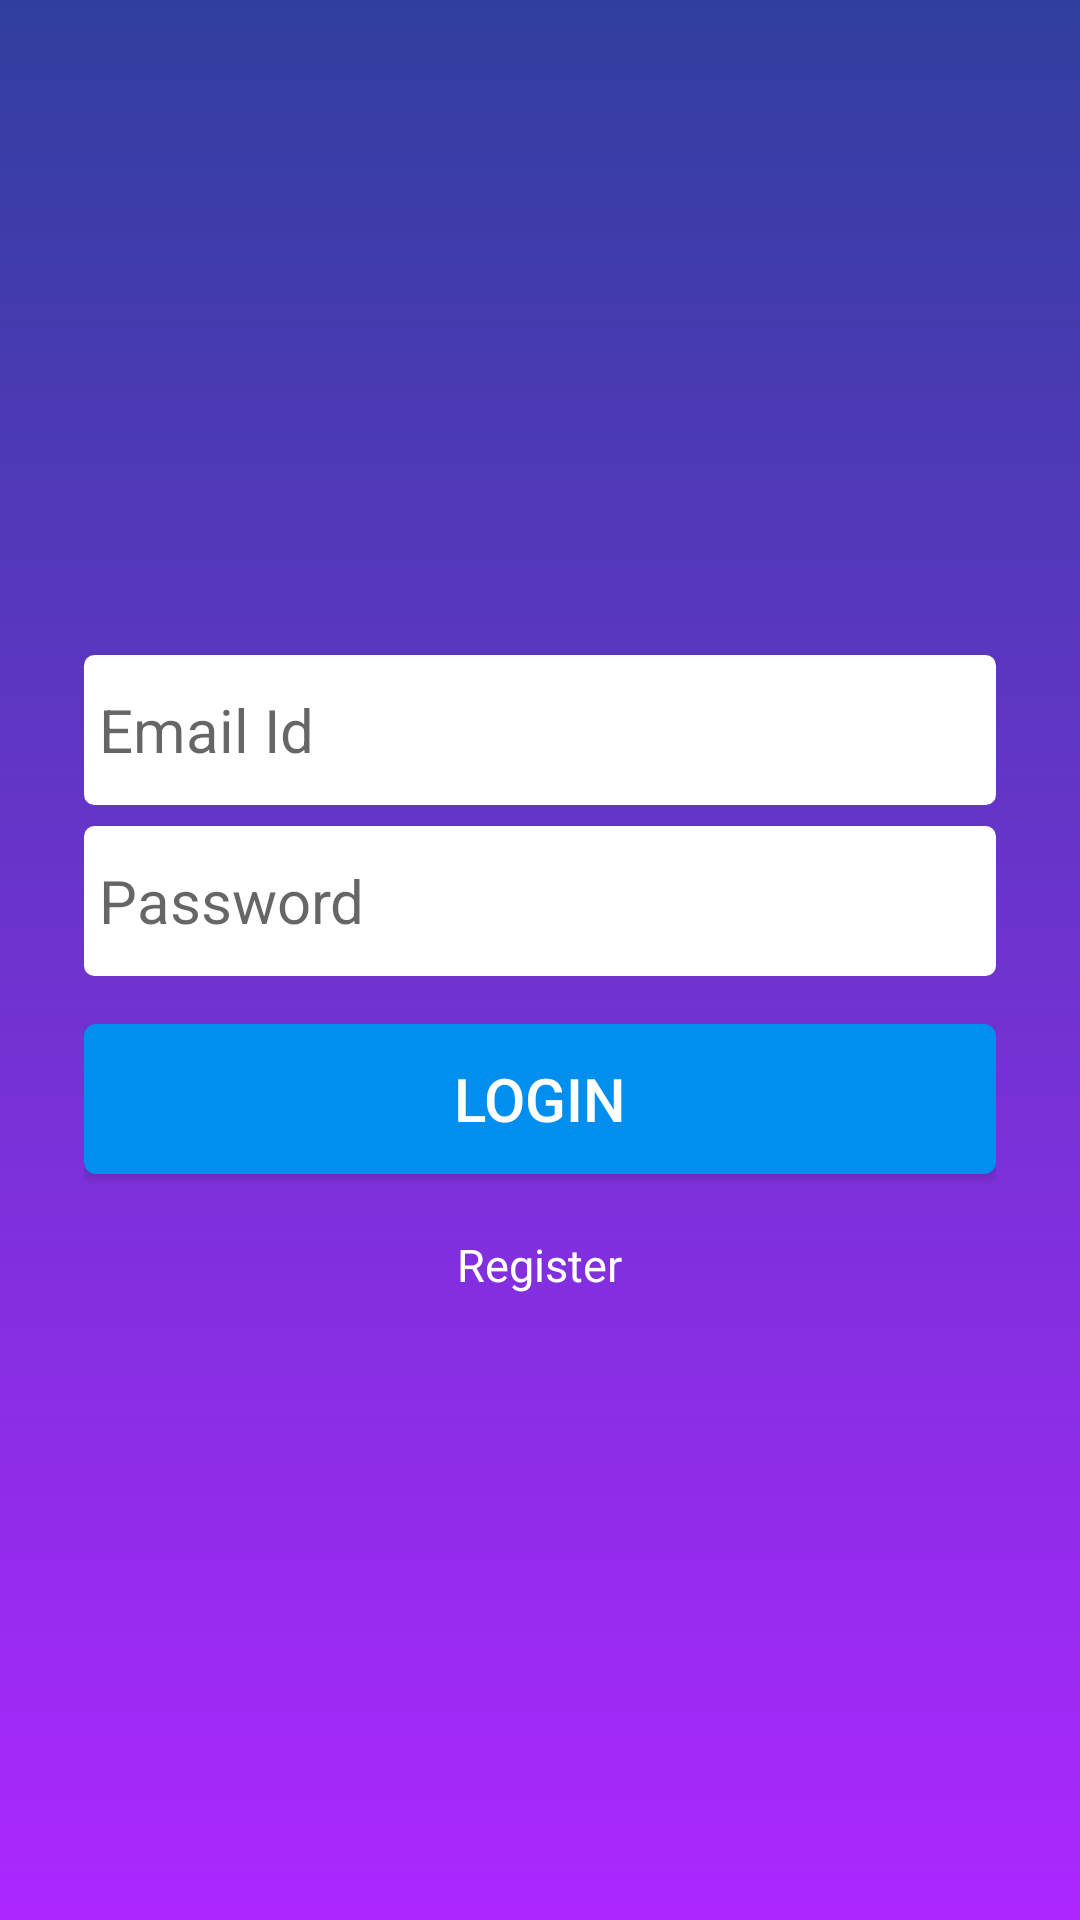

Write the Android layout XML for this screen, with the resource values it uses.
<!-- AndroidManifest.xml: application theme AppTheme -->
<!-- res/layout/activity_login.xml -->
<?xml version="1.0" encoding="utf-8"?>
<android.support.constraint.ConstraintLayout xmlns:android="http://schemas.android.com/apk/res/android"
    xmlns:app="http://schemas.android.com/apk/res-auto"
    xmlns:tools="http://schemas.android.com/tools"
    android:layout_width="match_parent"
    android:layout_height="match_parent"
    tools:context=".LoginActivity"
    android:paddingStart="20dp"
    android:paddingEnd="20dp"
    android:background="@drawable/gradient_bg">

    <RelativeLayout
        android:layout_width="wrap_content"
        android:layout_height="wrap_content"
        android:layout_margin="8dp"
        android:padding="8dp"
        app:layout_constraintBottom_toBottomOf="parent"
        app:layout_constraintEnd_toEndOf="parent"
        app:layout_constraintStart_toStartOf="parent"
        app:layout_constraintTop_toTopOf="parent">

        <EditText
            android:id="@+id/uname"
            android:layout_width="match_parent"
            android:layout_height="50sp"
            android:padding="5dp"
            android:hint="Email Id"
            android:layout_marginTop="10dp"
            android:layout_marginBottom="7dp"
            android:inputType="textEmailAddress"
            android:ems="20"
            android:textSize="20sp"
            android:background="@drawable/edit_text_style"/>

        <EditText
            android:id="@+id/passwd"
            android:layout_width="match_parent"
            android:layout_height="50sp"
            android:inputType="textPassword"
            android:hint="Password"
            android:background="@drawable/edit_text_style"
            android:textSize="20sp"
            android:padding="5dp"
            android:layout_below="@id/uname"
            android:layout_marginBottom="8dp"/>

        <Button
            android:id="@+id/login"
            android:layout_width="match_parent"
            android:layout_height="50sp"
            android:text="Login"
            android:layout_marginBottom="20dp"
            android:layout_marginTop="8dp"
            android:textColor="#fff"
            android:textSize="20sp"
            android:layout_below="@id/passwd"
            android:background="@drawable/login_button"
            android:onClick="login"/>

        <TextView
            android:layout_width="wrap_content"
            android:layout_height="wrap_content"
            android:text="Register"
            android:textSize="15sp"
            android:textColor="#fff"
            android:layout_centerInParent="true"
            android:clickable="true"
            android:onClick="signup"
            android:layout_below="@id/login"
            android:focusable="true" />

    </RelativeLayout>


</android.support.constraint.ConstraintLayout>
<!-- resources referenced by this layout -->
<resources>
  <!-- drawable edit_text_style (drawable) -->
  <?xml version="1.0" encoding="utf-8"?>
  <shape xmlns:android="http://schemas.android.com/apk/res/android"
  
      android:thickness="0dp"
  
      android:shape="rectangle">
      <stroke android:width="3dp"
  
          android:color="#fff"/>
      <corners android:radius="2dp" />
      <gradient
  
          android:startColor="#fff"
  
          android:endColor="#fff"
  
          android:type="linear"
  
          android:angle="90"/>
  
  
  </shape>
  <!-- drawable gradient_bg (drawable) -->
  <?xml version="1.0" encoding="utf-8"?>
  <selector xmlns:android="http://schemas.android.com/apk/res/android">
      <item>
          <shape>
              <gradient
                  android:angle="270"
                  android:startColor="@color/colorPrimaryDark"
                  android:endColor="#ac27ff"
                  android:type="linear" />
          </shape>
      </item>
  </selector>
  <!-- drawable login_button (drawable) -->
  <?xml version="1.0" encoding="utf-8"?>
  <selector xmlns:android="http://schemas.android.com/apk/res/android">
      <item>
          <shape android:shape="rectangle">
              <solid android:color="#008eef"/>
              
              
              <corners android:radius="4dp" />
          </shape>
      </item>
  </selector>
  <style name="AppTheme" parent="Theme.AppCompat.Light.NoActionBar">
          
          <item name="colorPrimary">@color/colorPrimary</item>
          <item name="colorPrimaryDark">@color/colorPrimaryDark</item>
          <item name="colorAccent">@color/colorAccent</item>
          <item name="colorControlNormal">@color/colorPrimary</item>
          <item name="colorControlActivated">#008eef</item>
      </style>
  <color name="colorPrimaryDark">#303F9F</color>
  <color name="colorPrimary">#3F51B5</color>
  <color name="colorAccent">#FF4081</color>
</resources>
